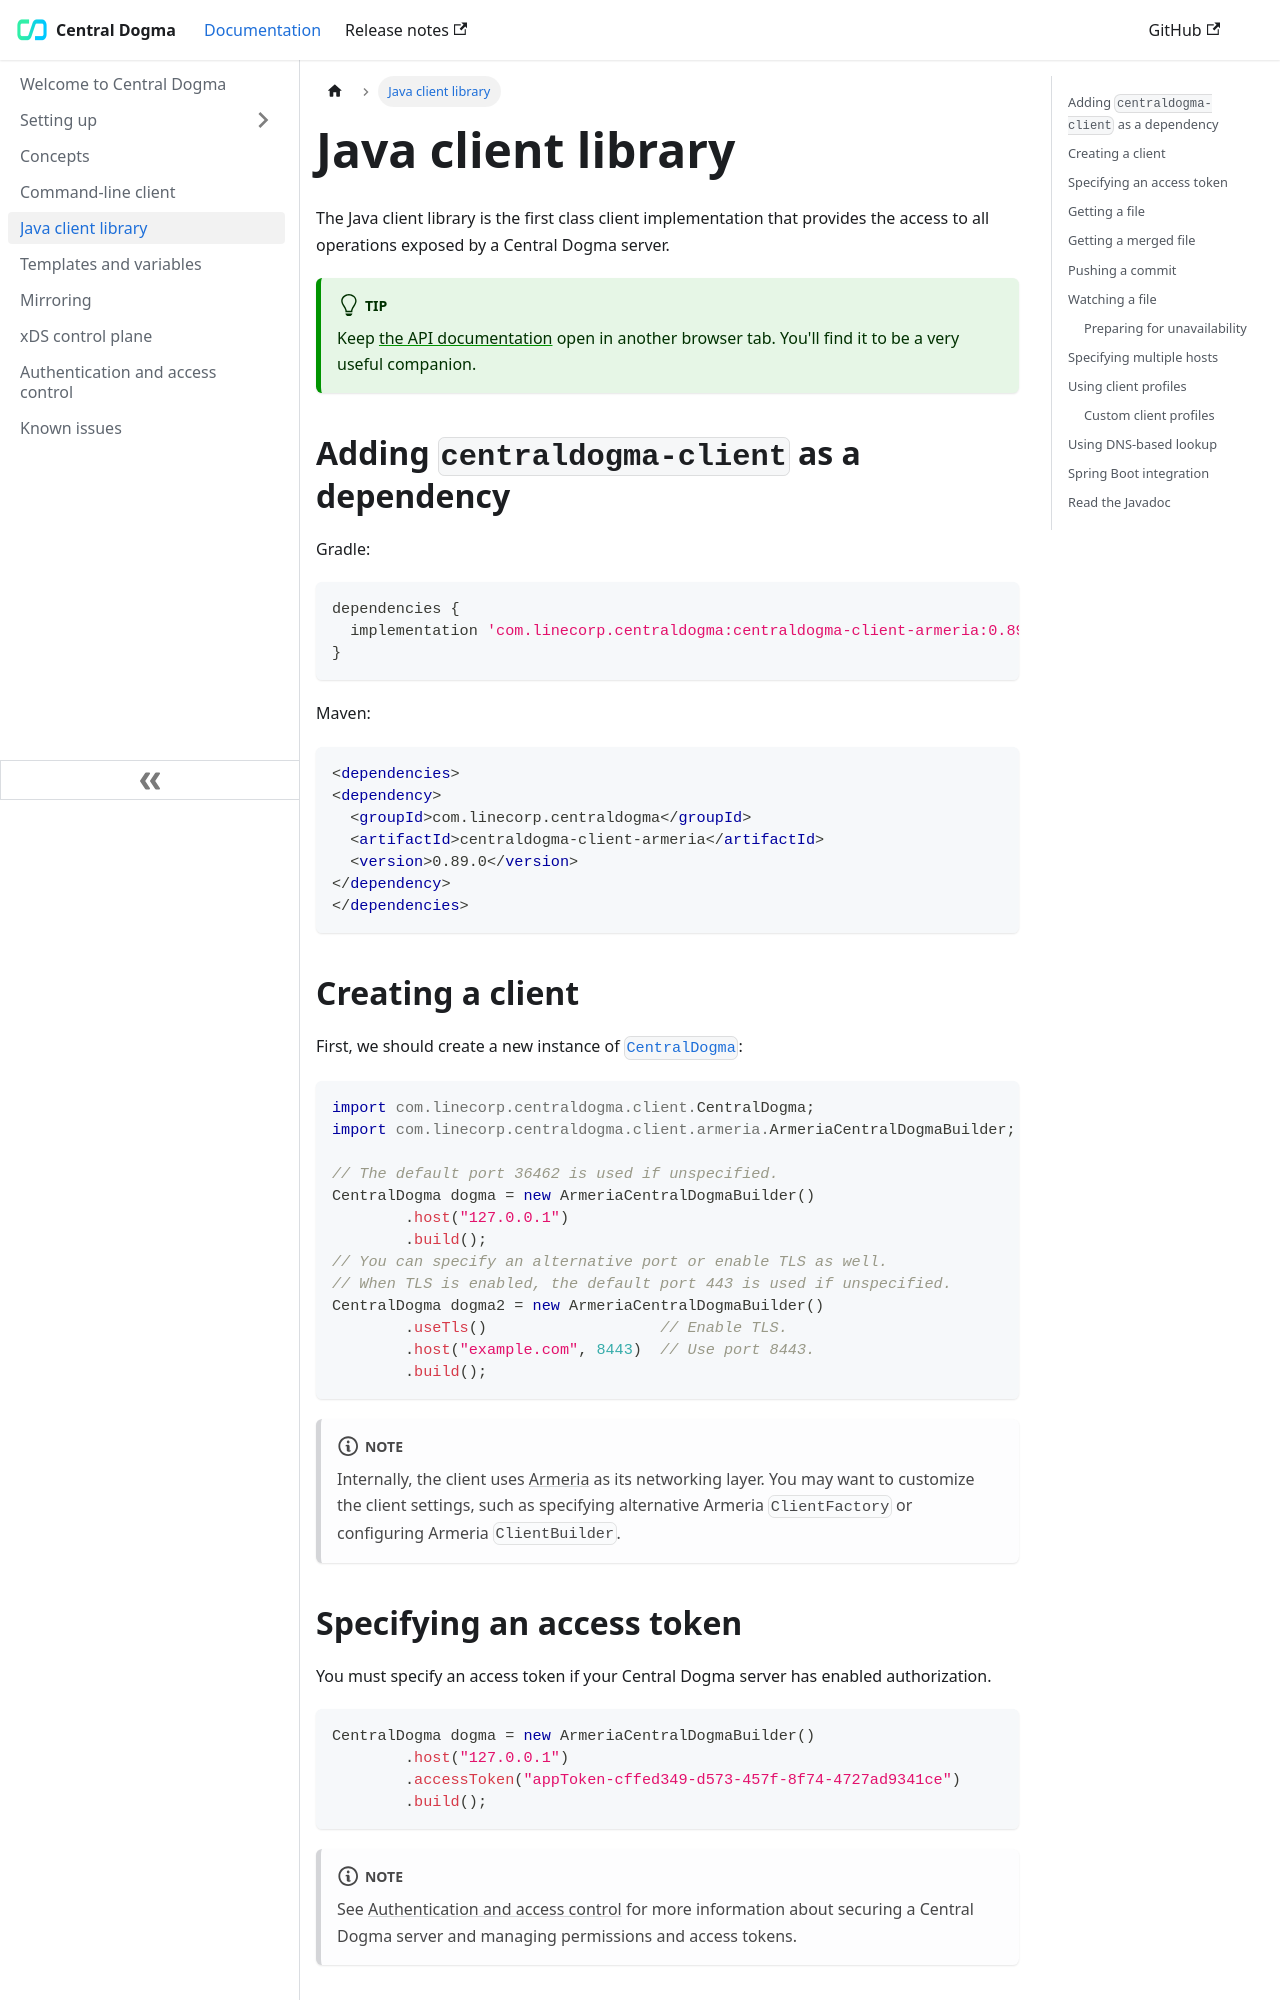

repository: line/centraldogma · page: client-java/index.html · generator: sphinx

.. _`Armeria`: https://line.github.io/armeria/
.. _`the API documentation`: apidocs/index.html

.. _client-java:

Java client library
===================
The Java client library is the first class client implementation that provides the access to all operations
exposed by a Central Dogma server.

.. tip::

    Keep `the API documentation`_ open in another browser tab. You'll find it to be a very useful companion.

Adding ``centraldogma-client`` as a dependency
----------------------------------------------
Gradle:

.. parsed-literal::
    :class: highlight-gradle

    dependencies {
        implementation 'com.linecorp.centraldogma:centraldogma-client-armeria:\ |release|\ '
    }

Maven:

.. parsed-literal::
    :class: highlight-xml

    <dependencies>
      <dependency>
        <groupId>com.linecorp.centraldogma</groupId>
        <artifactId>centraldogma-client-armeria</artifactId>
        <version>\ |release|\ </version>
      </dependency>
    </dependencies>

Creating a client
-----------------
First, we should create a new instance of :api:`com.linecorp.centraldogma.client.CentralDogma`:

.. code-block:: java

    import com.linecorp.centraldogma.client.CentralDogma;
    import com.linecorp.centraldogma.client.armeria.ArmeriaCentralDogmaBuilder;

    // The default port 36462 is used if unspecified.
    CentralDogma dogma = new ArmeriaCentralDogmaBuilder()
            .host("127.0.0.1")
            .build();
    // You can specify an alternative port or enable TLS as well.
    // When TLS is enabled, the default port 443 is used if unspecified.
    CentralDogma dogma2 = new ArmeriaCentralDogmaBuilder()
            .useTls()                   // Enable TLS.
            .host("example.com", 8443)  // Use port 8443.
            .build();

.. note::

    Internally, the client uses `Armeria`_ as its networking layer. You may want to customize the client
    settings, such as specifying alternative Armeria ``ClientFactory`` or configuring Armeria ``ClientBuilder``.

Specifying an access token
--------------------------
You must specify an access token if your Central Dogma server has enabled authorization.

.. code-block:: java

    CentralDogma dogma = new ArmeriaCentralDogmaBuilder()
            .host("127.0.0.1")
            .accessToken("appToken-cffed349-d573-457f-8f74-4727ad9341ce")
            .build();

.. note::

    See :ref:`auth` for more information about securing a Central Dogma server and managing permissions and
    access tokens.

.. _getting-a-file:
